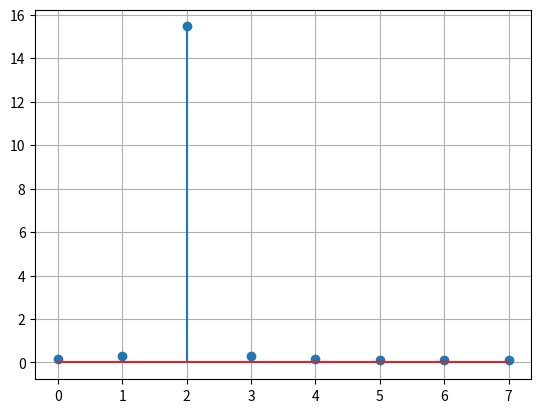

This chart was generated by the following Python code:
# encoding utf-8
# python 3.10

import numpy as np
from matplotlib import pyplot as plt


n = np.arange(8)
x = np.exp(1j * 0.48 * np.pi * n) + np.exp(1j * 0.52 * np.pi * n)
X = np.fft.fft(x)

plt.stem(np.abs(X))
plt.grid(True)
plt.show()
